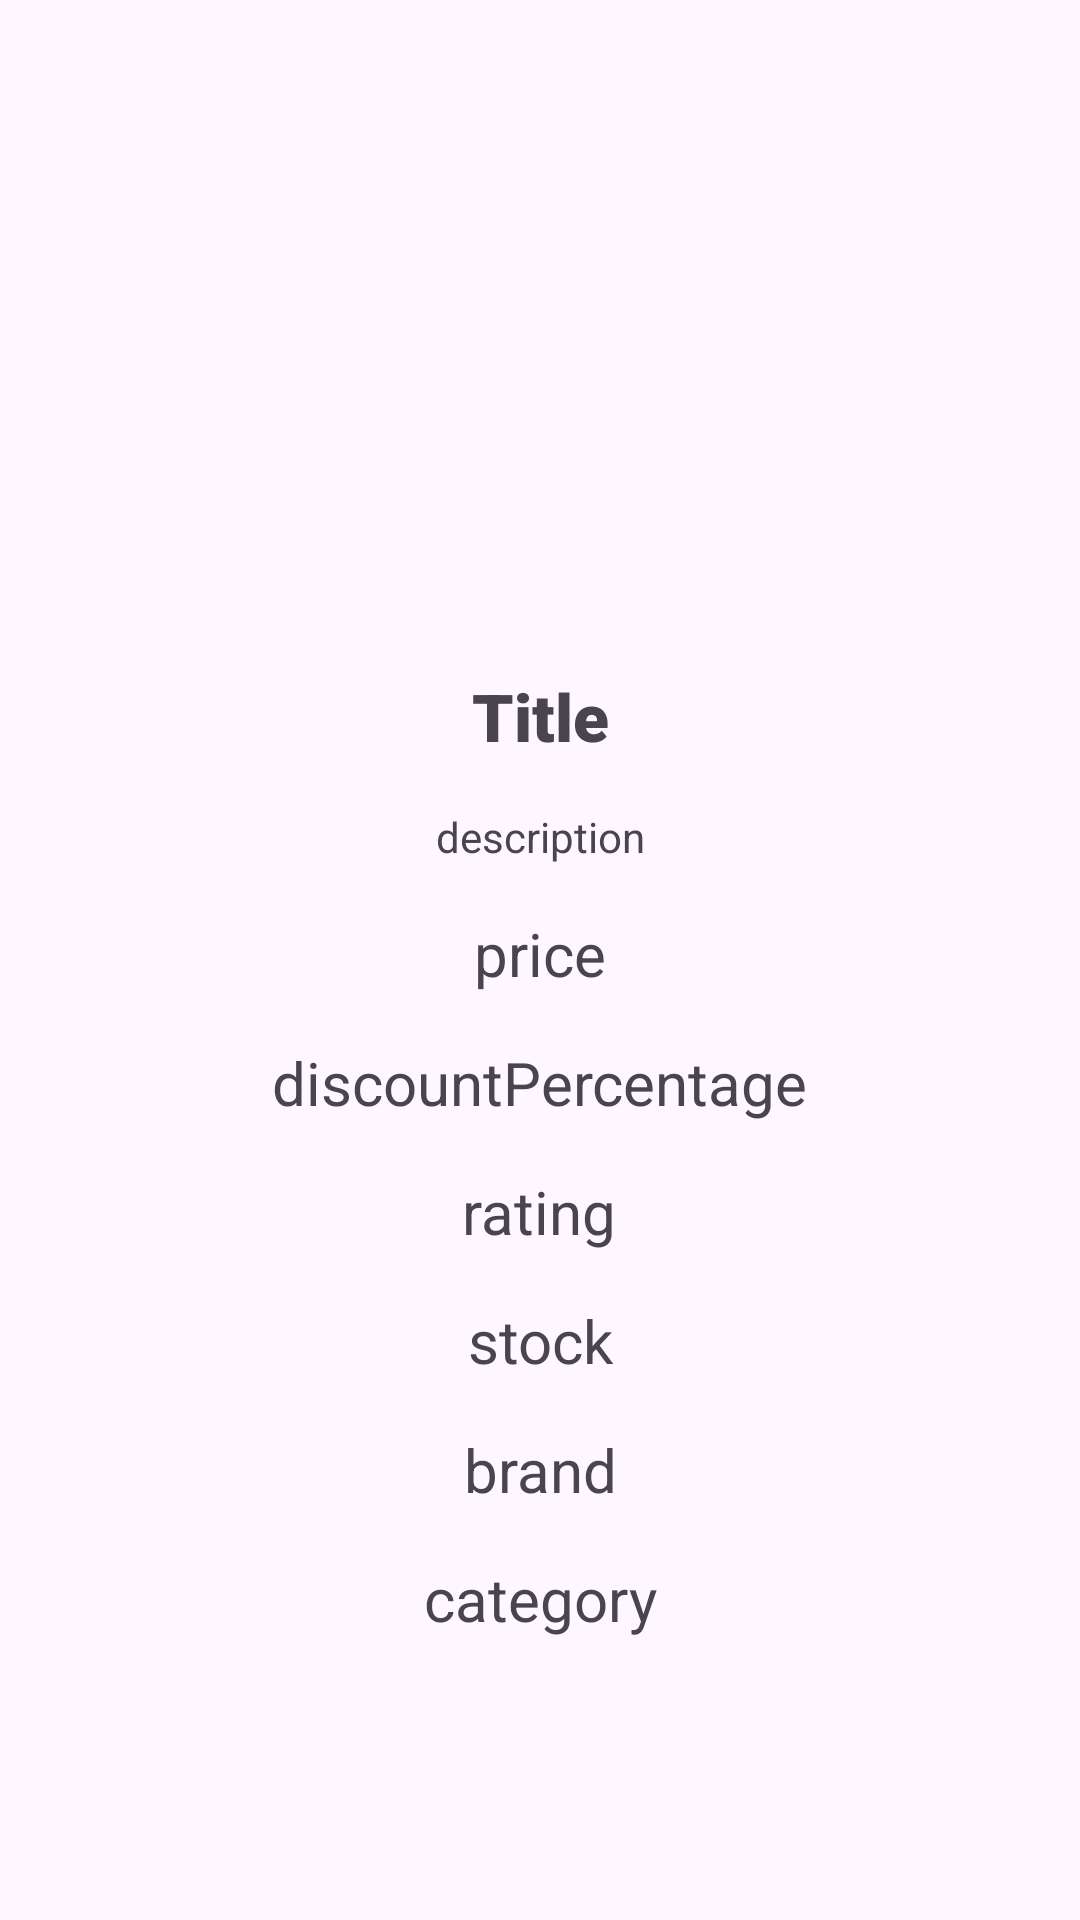

Produce the Android XML layout that renders to this screen, including the resource entries it uses.
<!-- AndroidManifest.xml: application theme Theme.IDNow_Application -->
<!-- res/layout/activity_product_detail.xml -->
<?xml version="1.0" encoding="utf-8"?>
<androidx.constraintlayout.widget.ConstraintLayout xmlns:android="http://schemas.android.com/apk/res/android"
    xmlns:app="http://schemas.android.com/apk/res-auto"
    xmlns:tools="http://schemas.android.com/tools"
    android:layout_width="match_parent"
    android:layout_height="match_parent"
    android:background="@drawable/image33"
    tools:context="com.example.idnow_v2application.ProductDetailActivity">

    <TextView
        android:id="@+id/txtRatingDetail"
        android:layout_width="wrap_content"
        android:layout_height="wrap_content"
        android:layout_marginStart="8dp"
        android:layout_marginTop="16dp"
        android:layout_marginEnd="8dp"
        android:text="rating"
        android:textAlignment="center"
        android:textSize="20sp"
        app:layout_constraintEnd_toEndOf="parent"
        app:layout_constraintHorizontal_bias="0.498"
        app:layout_constraintStart_toStartOf="parent"
        app:layout_constraintTop_toBottomOf="@+id/txtDiscountPDetail" />

    <ImageView
        android:id="@+id/imgDetail"
        android:layout_width="300dp"
        android:layout_height="200dp"
        android:layout_marginStart="16dp"
        android:layout_marginTop="16dp"
        android:layout_marginEnd="16dp"
        app:layout_constraintEnd_toEndOf="parent"
        app:layout_constraintStart_toStartOf="parent"
        app:layout_constraintTop_toTopOf="parent"
        tools:srcCompat="@tools:sample/avatars" />

    <TextView
        android:id="@+id/txtTitleDetail"
        android:layout_width="wrap_content"
        android:layout_height="wrap_content"
        android:layout_marginStart="8dp"
        android:layout_marginTop="8dp"
        android:layout_marginEnd="8dp"
        android:fontFamily="sans-serif-black"
        android:text="Title"
        android:textAlignment="center"
        android:textSize="22sp"
        app:layout_constraintEnd_toEndOf="parent"
        app:layout_constraintStart_toStartOf="parent"
        app:layout_constraintTop_toBottomOf="@+id/imgDetail" />

    <TextView
        android:id="@+id/txtDescriptionDetail"
        android:layout_width="350dp"
        android:layout_height="0dp"
        android:layout_marginStart="16dp"
        android:layout_marginTop="16dp"
        android:layout_marginEnd="16dp"
        android:text="description"
        android:textAlignment="center"
        android:textSize="14sp"
        app:layout_constraintEnd_toEndOf="parent"
        app:layout_constraintStart_toStartOf="parent"
        app:layout_constraintTop_toBottomOf="@+id/txtTitleDetail" />

    <TextView
        android:id="@+id/txtPriceDetail"
        android:layout_width="wrap_content"
        android:layout_height="wrap_content"
        android:layout_marginStart="8dp"
        android:layout_marginTop="16dp"
        android:layout_marginEnd="8dp"
        android:text="price"
        android:textAlignment="center"
        android:textSize="20sp"
        app:layout_constraintEnd_toEndOf="parent"
        app:layout_constraintStart_toStartOf="parent"
        app:layout_constraintTop_toBottomOf="@+id/txtDescriptionDetail" />

    <TextView
        android:id="@+id/txtDiscountPDetail"
        android:layout_width="wrap_content"
        android:layout_height="wrap_content"
        android:layout_marginStart="8dp"
        android:layout_marginTop="16dp"
        android:layout_marginEnd="8dp"
        android:text="discountPercentage"
        android:textAlignment="center"
        android:textSize="20sp"
        app:layout_constraintEnd_toEndOf="parent"
        app:layout_constraintHorizontal_bias="0.498"
        app:layout_constraintStart_toStartOf="parent"
        app:layout_constraintTop_toBottomOf="@+id/txtPriceDetail" />

    <TextView
        android:id="@+id/txtStockDetail"
        android:layout_width="wrap_content"
        android:layout_height="wrap_content"
        android:layout_marginStart="8dp"
        android:layout_marginTop="16dp"
        android:layout_marginEnd="8dp"
        android:text="stock"
        android:textAlignment="center"
        android:textSize="20sp"
        app:layout_constraintEnd_toEndOf="parent"
        app:layout_constraintStart_toStartOf="parent"
        app:layout_constraintTop_toBottomOf="@+id/txtRatingDetail" />

    <TextView
        android:id="@+id/txtBrandDetail"
        android:layout_width="wrap_content"
        android:layout_height="wrap_content"
        android:layout_marginStart="8dp"
        android:layout_marginTop="16dp"
        android:layout_marginEnd="8dp"
        android:text="brand"
        android:textAlignment="center"
        android:textSize="20sp"
        app:layout_constraintEnd_toEndOf="parent"
        app:layout_constraintStart_toStartOf="parent"
        app:layout_constraintTop_toBottomOf="@+id/txtStockDetail" />

    <TextView
        android:id="@+id/txtCategoryDetail"
        android:layout_width="wrap_content"
        android:layout_height="wrap_content"
        android:layout_marginStart="8dp"
        android:layout_marginTop="16dp"
        android:layout_marginEnd="8dp"
        android:text="category"
        android:textAlignment="center"
        android:textSize="20sp"
        app:layout_constraintEnd_toEndOf="parent"
        app:layout_constraintStart_toStartOf="parent"
        app:layout_constraintTop_toBottomOf="@+id/txtBrandDetail" />
</androidx.constraintlayout.widget.ConstraintLayout>
<!-- resources referenced by this layout -->
<resources>
  <style name="Theme.IDNow_Application" parent="Base.Theme.IDNow_Application" />
  <style name="Base.Theme.IDNow_Application" parent="Theme.Material3.DayNight.NoActionBar">
          
          
      </style>
</resources>
